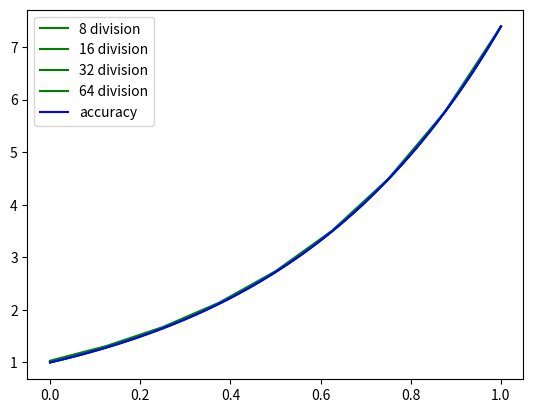

Python code for this plot:
import numpy as np
from scipy import linalg
from matplotlib import pyplot as plt

def g(t):
    f1=np.exp(2*t)
    f2=(np.exp(2)-1)*t/2
    f3=(np.exp(2)+1)/4
    return f1+f2-f3

for partnum in [8,16,32,64]:
    dx=1/partnum
    A=[]
    Y=[]
    for i in range(partnum+1):
        tmp_t = dx*i
        Y.append(g(tmp_t))
    for i in range(partnum+1):
        A_line=[]
        tmp_t = dx*i
        for j in range(partnum+1):
            A_line.append(0)
        A_line[i]+=1
        '''composite trapezoidal'''
        A_line[0]+=(tmp_t*dx/2)
        A_line[partnum]-=((1-tmp_t)*dx/2)
        for j in range(1,partnum):
            tmp_s=dx*j
            A_line[j]-=(tmp_s-tmp_t)*dx
        A.append(A_line)
    A=np.array(A)
    Y=np.array(Y)
   
    

    invA=np.linalg.inv(A)
    approx_res=np.dot(invA,Y)
    # print(approx_res)

    X=np.linspace(0,1,partnum+1)
    

    acc_res=np.exp(2*X)

    # print(acc_res)
    err_res=acc_res-approx_res
    test_start_id=int(0.25/dx)
    
    id0=0
    id1=test_start_id
    id2=id1*2
    id3=id1*3
    index=[id0,id1,id2,id3]
    print('error when sample nodes number is:%d'%partnum)
    for i in range(4):
        tmp_id=index[i]
        print("t="+str(0.25*i)+":",err_res[tmp_id])
    plt.plot(X,approx_res,'green',label='%d division'%partnum)
    # line,=plt.plot(X,approx_res,'green')
    # plt.legend(handles=[line],labels=['%d division'%partnum])
X=np.linspace(0,1,65)
    

acc_res=np.exp(2*X)
plt.plot(X,acc_res,'blue',label='accuracy')
# plt.legend(handles=[acc_line],labels=['accuracy'])
plt.legend()
plt.show()
plt.savefig('question1.png')
